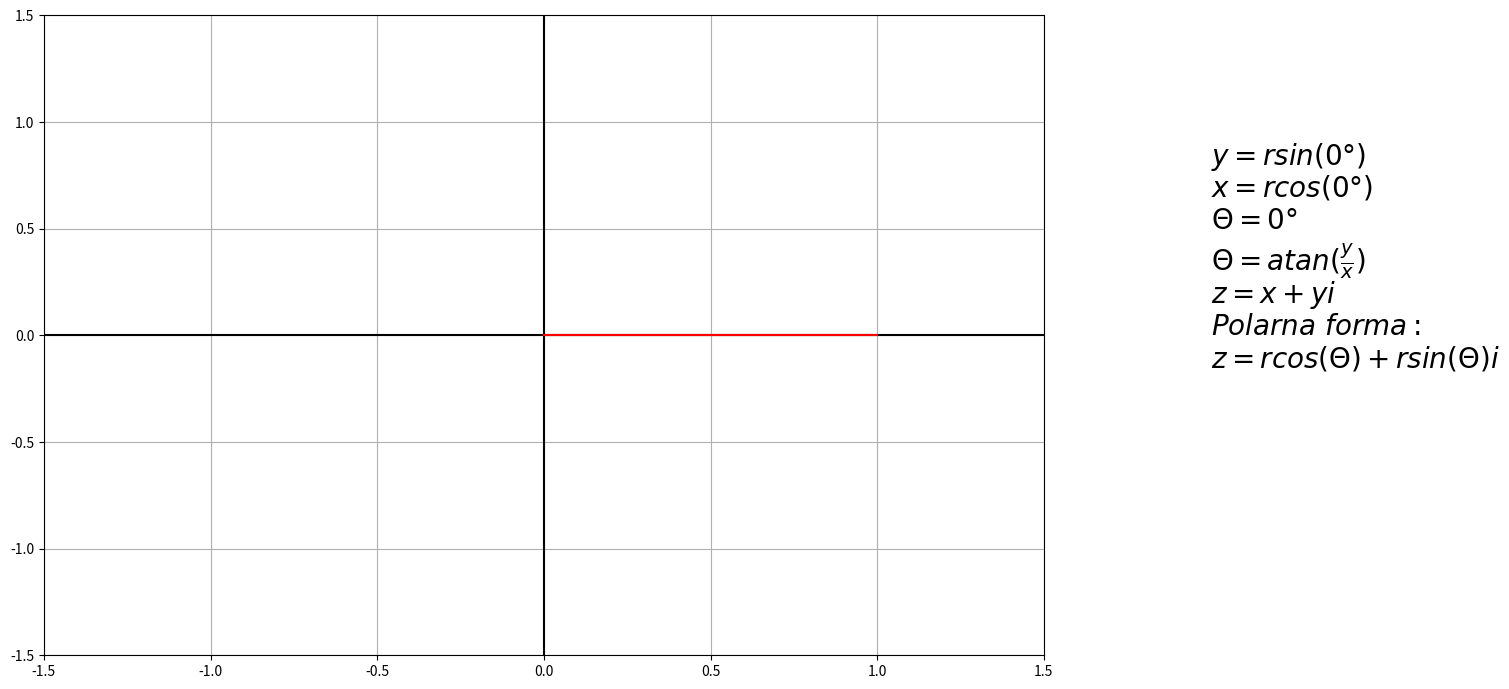

This figure's Python source:
import math

import matplotlib.pyplot as plt

import numpy as np
from matplotlib import animation

fig = plt.figure(figsize=(20, 8))
ax = fig.add_axes((0.1, 0.1, 0.5, 0.8))

radius = 1
theta = np.linspace(0, 2 * np.pi, 100)

x = radius * np.cos(theta)
y = radius * np.sin(theta)

atan_values = np.asarray([math.atan(theta[i]) for i in range(theta.size)])
module_checks = (x ** 2 + y ** 2) ** 0.5

radii_for_pointer_1 = np.linspace(0, 1, 100)
x2 = radii_for_pointer_1 * np.cos(theta).reshape(-1, 1)
y2 = radii_for_pointer_1 * np.sin(theta).reshape(-1, 1)

pl1, = ax.plot(x[0], y[0], color="b")
pl2, = ax.plot(x2[0, :], y2[0, :], color="y")



ax.set_ylim(-1.5, 1.5)
ax.set_xlim(-1.5, 1.5)

ax.grid(True,which="both")
ax.axhline(y=0, color='k')
ax.axvline(x=0, color='k')

lx, = ax.plot(x2[0, :], [0]*100, color="r")
ly, = ax.plot([0]*100, y2[0, :], color="g")

tx_1 = ax.text(2,0.5,r'$\Theta='+str(round(theta[0]*180/np.pi))+"\degree$",size=20)
tx_2 = ax.text(2,0.65,r'$x = rcos('+str(round(theta[0]*180/np.pi))+"\degree)$",size=20)
tx_3 = ax.text(2,0.8,r'$y = rsin('+str(round(theta[0]*180/np.pi))+"\degree)$",size=20)

tx_4 = ax.text(2,0.3,r"$\Theta = atan(\frac{y}{x})$",size=20)

tx_5 = ax.text(2,0.15,r"$z = x + yi$",size=20)
tx_6 = ax.text(2,0.0,r"$Polarna \ forma:$",size=20)

tx_7 = ax.text(2,-0.15,r"$z= rcos(\Theta) + rsin(\Theta)i$",size=20)


def update(frame):
    pl1.set_xdata(x[:frame])
    pl1.set_ydata(y[:frame])

    pl2.set_xdata(x2[frame - 1, :])
    pl2.set_ydata(y2[frame - 1, :])

    lx.set_xdata(x2[frame-1, :])
    ly.set_ydata(y2[frame-1, :])
    ly.set_xdata([x2[frame-1,x2.shape[0]-1]]*100)

    tx_1.set_text(r'$\Theta='+str(round(theta[frame]*180/np.pi))+"\degree$")
    tx_2.set_text(r'$x = rcos(\Theta) = ' +
                str(round(math.cos(theta[frame]),3))+"$")
    tx_3.set_text(r'$y = rsin(\Theta) = ' +
                str(round(math.sin(theta[frame]),3))+"$")
    return (pl1, pl2)


ani = animation.FuncAnimation(fig=fig, func=update, frames=100)
fig.show()

print("done")
